Run: headless pygame with SDL's dummy video driver; simulated clock (each Clock.tick advances the game by its frame time, no real sleeping); random seed 0; keys injected as events and as key.get_pressed() state; no mouse input.
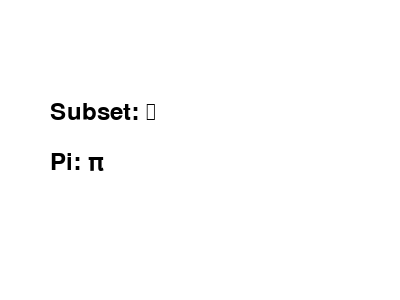
Frame 1 of 4 · flips 1–60 · no input
Frame 2 of 4 · flips 61–180 · tapped SPACE, RETURN · held RIGHT (→), D · screen unchanged from frame 1, image omitted
Frame 3 of 4 · flips 181–300 · held DOWN (↓), S · screen unchanged from frame 2, image omitted
Frame 4 of 4 · flips 301–420 · held LEFT (←), A, UP (↑), W · screen unchanged from frame 3, image omitted

The pygame program that drew these frames:

import pygame
import sys

# Initialize Pygame
pygame.init()

# Set up the screen
screen_width, screen_height = 400, 300
screen = pygame.display.set_mode((screen_width, screen_height))
pygame.display.set_caption("Math Symbols in Pygame GUI")

# Colors
WHITE = (255, 255, 255)
BLACK = (0, 0, 0)

# Fonts
font = pygame.font.Font(None, 36)

# Define mathematical symbols
subset_symbol = "⊂"
pi_symbol = "π"

# Main loop
running = True
while running:
    for event in pygame.event.get():
        if event.type == pygame.QUIT:
            running = False

    # Clear the screen
    screen.fill(WHITE)

    # Render text with mathematical symbols
    subset_text = font.render("Subset: " + subset_symbol, True, BLACK)
    pi_text = font.render("Pi: " + pi_symbol, True, BLACK)

    # Blit text onto the screen
    screen.blit(subset_text, (50, 100))
    screen.blit(pi_text, (50, 150))

    # Update the display
    pygame.display.flip()

# Quit Pygame
pygame.quit()
sys.exit()
